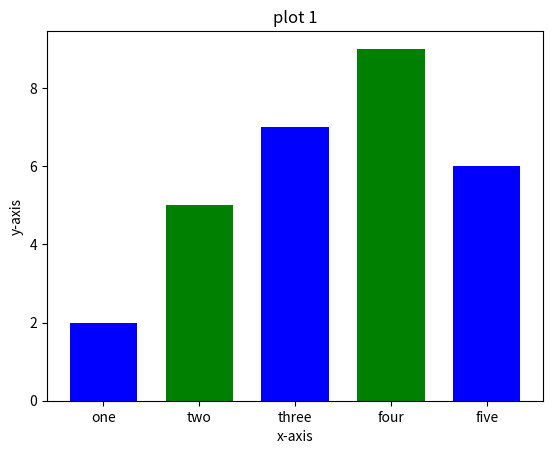

Source code (Python):
#!/usr/bin/env python
# coding: utf-8

# In[6]:


import matplotlib.pyplot as plt
x=[1,2,3,4,5]
y=[2,5,7,9,6]

tick_label=['one','two','three','four','five']
plt.bar(x,y,tick_label=tick_label, width=0.7,color=['blue','green'])
plt.xlabel('x-axis')
plt.ylabel('y-axis')
plt.title('plot 1')

plt.show()


# In[ ]:




